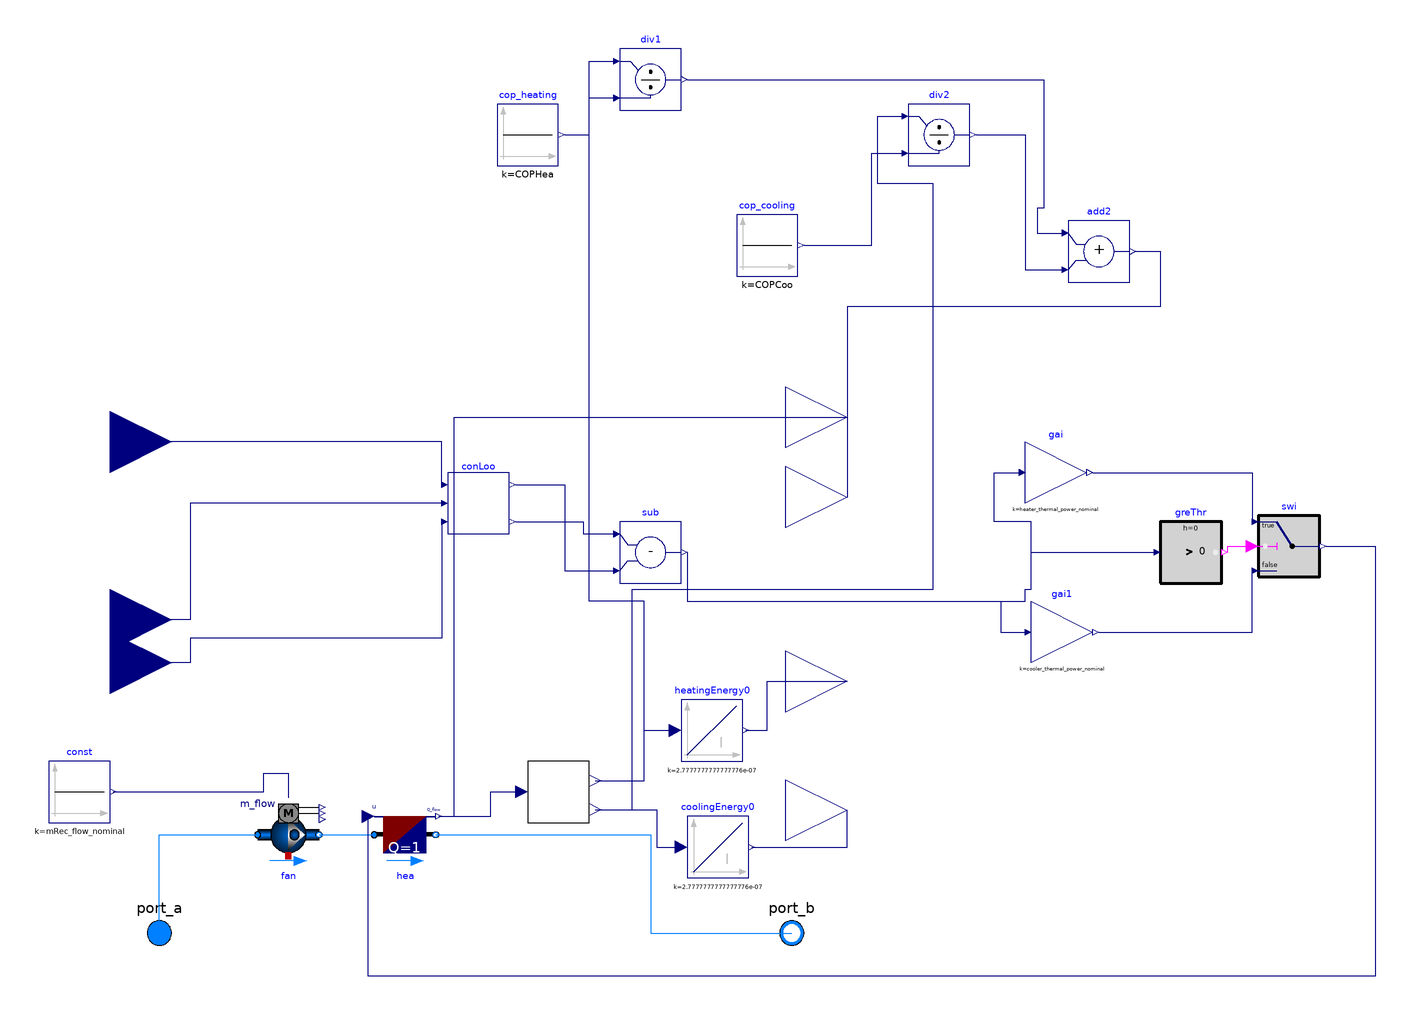

The component connection diagram of the Modelica model below, drawn from its own Placement and Line annotations.

model custom_air_conditioner

          package MediumAir = Buildings.Media.Air;
  package MediumWater = Buildings.Media.Water;
    package MediumPropyleneGlycol =
      Buildings.Media.Antifreeze.PropyleneGlycolWater (property_T=273.15+50, X_a=
            0.4);

  parameter Modelica.Units.SI.MassFlowRate mRec_flow_nominal=1
    "Nominal mass flow rate for recirculated air";



          parameter Real heater_thermal_power_nominal(unit="W")=550
    "Nominal heater power";
          parameter Real cooler_thermal_power_nominal(unit="W")=600
    "Nominal cooler power";
      parameter Real COPCoo=2.5
    "Coefficient of performance cooling";
          parameter Real COPHea=3.5
    "Coefficient of performance heating";
  Buildings.Fluid.Movers.FlowControlled_m_flow
                                     fan(
    redeclare package Medium = MediumAir,
    addPowerToMedium=false,
    m_flow_nominal=mRec_flow_nominal)
    "Fan"
    annotation (Placement(transformation(extent={{-72,-52},{-52,-32}})));
  Buildings.Fluid.HeatExchangers.HeaterCooler_u
                                hea(
    redeclare final package Medium = MediumAir,
    m_flow_nominal=mRec_flow_nominal,
    dp_nominal=200,
    show_T=true,
    Q_flow_nominal=1)
    "Ideal heater"
    annotation (Placement(transformation(extent={{-34,-52},{-14,-32}})));
  Modelica.Blocks.Sources.Constant const(k=mRec_flow_nominal)
    annotation (Placement(transformation(extent={{-140,-38},{-120,-18}})));
  Buildings.Controls.OBC.ASHRAE.G36.ThermalZones.ControlLoops conLoo(
    kCooCon=0.3,
    TiCooCon=300,
    kHeaCon=0.3,
    TiHeaCon=300)
    annotation (Placement(transformation(extent={{-10,56},{10,76}})));
  Controls.SeparateHeatingCoolingThermalEnergy     separateHeatingCoolingThermalEnergy
    annotation (Placement(transformation(extent={{16,-38},{36,-18}})));
  Modelica.Blocks.Continuous.Integrator coolingEnergy0(k=1/3600000)
    annotation (Placement(transformation(extent={{68,-56},{88,-36}})));
  Modelica.Blocks.Continuous.Integrator heatingEnergy0(k=1/3600000)
    annotation (Placement(transformation(extent={{66,-18},{86,2}})));
  Modelica.Blocks.Interfaces.RealInput ZAT annotation (Placement(transformation(
          extent={{-140,8},{-100,48}}),  iconTransformation(extent={{-140,8},{
            -100,48}})));
  Modelica.Blocks.Interfaces.RealOutput heatingEnergy annotation (Placement(
        transformation(extent={{100,-12},{140,28}}),iconTransformation(extent={{100,-12},
            {140,28}})));
  Modelica.Blocks.Interfaces.RealOutput coolingEnergy annotation (Placement(
        transformation(extent={{100,-54},{140,-14}}),iconTransformation(extent={{100,-54},
            {140,-14}})));
  Modelica.Fluid.Interfaces.FluidPort_a port_a(redeclare package Medium =
        MediumAir) annotation (Placement(transformation(extent={{-114,-84},{-94,
            -64}}), iconTransformation(extent={{-114,-84},{-94,-64}})));
  Modelica.Fluid.Interfaces.FluidPort_b port_b(redeclare package Medium =
        MediumAir) annotation (Placement(transformation(extent={{92,-84},{112,-64}}),
        iconTransformation(extent={{92,-84},{112,-64}})));
  Modelica.Blocks.Interfaces.RealOutput thermalPower annotation (Placement(
        transformation(extent={{100,74},{140,114}}), iconTransformation(extent={{100,68},
            {140,108}})));
  Modelica.Blocks.Interfaces.RealOutput electricPower annotation (Placement(
        transformation(extent={{100,48},{140,88}}), iconTransformation(extent={{100,28},
            {140,68}})));
  Modelica.Blocks.Interfaces.RealInput TCooSet annotation (Placement(
        transformation(extent={{-140,66},{-100,106}}), iconTransformation(
          extent={{-140,64},{-100,104}})));
  Modelica.Blocks.Interfaces.RealInput THeaSet annotation (Placement(
        transformation(extent={{-140,-6},{-100,34}}), iconTransformation(extent
          ={{-140,-44},{-100,-4}})));
  Buildings.Controls.OBC.CDL.Reals.Subtract sub
    annotation (Placement(transformation(extent={{46,40},{66,60}})));
  Buildings.Controls.OBC.CDL.Reals.GreaterThreshold
                                           greThr(t=0, h=0)
    annotation (Placement(transformation(extent={{222,40},{242,60}})));
  Buildings.Controls.OBC.CDL.Reals.Switch swi
    annotation (Placement(transformation(extent={{254,42},{274,62}})));
  Buildings.Controls.OBC.CDL.Reals.MultiplyByParameter gai(k=
        heater_thermal_power_nominal)
    annotation (Placement(transformation(extent={{178,66},{198,86}})));
  Buildings.Controls.OBC.CDL.Reals.MultiplyByParameter gai1(k=
        cooler_thermal_power_nominal)
    annotation (Placement(transformation(extent={{180,14},{200,34}})));
  Buildings.Controls.OBC.CDL.Reals.Sources.Constant cop_heating(final k=COPHea)
    "coefficient of performance"
    annotation (Placement(transformation(extent={{6,176},{26,196}})));
  Buildings.Controls.OBC.CDL.Reals.Sources.Constant cop_cooling(final k=COPCoo)
    "coefficient of performance"
    annotation (Placement(transformation(extent={{84,140},{104,160}})));
protected
  Buildings.Controls.OBC.CDL.Reals.Divide              div1
    annotation (Placement(transformation(extent={{46,194},{66,214}})));
protected
  Buildings.Controls.OBC.CDL.Reals.Divide              div2
    annotation (Placement(transformation(extent={{140,176},{160,196}})));
protected
  Buildings.Controls.OBC.CDL.Reals.Add                 add2
    "50% of setpoint"
    annotation (Placement(transformation(extent={{192,138},{212,158}})));
equation
  connect(fan.port_b,hea.port_a)
    annotation (Line(points={{-52,-42},{-34,-42}},
                                                color={0,127,255}));
  connect(const.y,fan. m_flow_in) annotation (Line(points={{-119,-28},{-70,-28},
          {-70,-22},{-62,-22},{-62,-30}},
                      color={0,0,127}));
  connect(hea.Q_flow, separateHeatingCoolingThermalEnergy.EffectiveThermalEnergy)
    annotation (Line(points={{-13,-36},{4,-36},{4,-28},{14,-28}},  color={0,0,127}));
  connect(separateHeatingCoolingThermalEnergy.HeatingThermalEnergy,
    heatingEnergy0.u) annotation (Line(points={{38,-24.4},{54,-24.4},{54,-8},{64,
          -8}},       color={0,0,127}));
  connect(separateHeatingCoolingThermalEnergy.CoolingThermalEnergy,
    coolingEnergy0.u) annotation (Line(points={{38,-33.8},{58,-33.8},{58,-46},{66,
          -46}},      color={0,0,127}));
  connect(conLoo.TZon, ZAT) annotation (Line(points={{-12,66},{-94,66},{-94,28},
          {-120,28}},color={0,0,127}));
  connect(coolingEnergy0.y, coolingEnergy) annotation (Line(points={{89,-46},{
          120,-46},{120,-34}},   color={0,0,127}));
  connect(heatingEnergy0.y, heatingEnergy) annotation (Line(points={{87,-8},{94,
          -8},{94,8},{120,8}},                                           color={
          0,0,127}));
  connect(port_a, fan.port_a) annotation (Line(points={{-104,-74},{-104,-42},{-72,
          -42}},           color={0,127,255}));
  connect(hea.port_b, port_b) annotation (Line(points={{-14,-42},{56,-42},{56,-74},
          {102,-74}},           color={0,127,255}));
  connect(port_b, port_b)
    annotation (Line(points={{102,-74},{102,-74}}, color={0,127,255}));
  connect(hea.Q_flow, thermalPower) annotation (Line(points={{-13,-36},{-8,-36},
          {-8,94},{120,94}}, color={0,0,127}));
  connect(conLoo.TCooSet, TCooSet)
    annotation (Line(points={{-12,72},{-12,86},{-120,86}}, color={0,0,127}));
  connect(conLoo.THeaSet, THeaSet) annotation (Line(points={{-12,60},{-12,22},{
          -94,22},{-94,14},{-120,14}}, color={0,0,127}));
  connect(conLoo.yHea, sub.u1) annotation (Line(points={{12,60},{34,60},{34,56},
          {44,56}}, color={0,0,127}));
  connect(conLoo.yCoo, sub.u2) annotation (Line(points={{12,72},{28,72},{28,44},
          {44,44}}, color={0,0,127}));
  connect(sub.y, greThr.u) annotation (Line(points={{68,50},{68,34},{178,34},{178,
          38},{180,38},{180,50},{220,50}}, color={0,0,127}));
  connect(greThr.y, swi.u2)
    annotation (Line(points={{244,50},{244,52},{252,52}}, color={255,0,255}));
  connect(sub.y, gai.u) annotation (Line(points={{68,50},{68,34},{178,34},{178,38},
          {180,38},{180,60},{168,60},{168,76},{176,76}}, color={0,0,127}));
  connect(sub.y, gai1.u) annotation (Line(points={{68,50},{68,34},{170,34},{170,
          24},{178,24}}, color={0,0,127}));
  connect(gai.y, swi.u1)
    annotation (Line(points={{200,76},{252,76},{252,60}}, color={0,0,127}));
  connect(gai1.y, swi.u3)
    annotation (Line(points={{202,24},{252,24},{252,44}}, color={0,0,127}));
  connect(swi.y, hea.u) annotation (Line(points={{276,52},{292,52},{292,-88},{-36,
          -88},{-36,-36}}, color={0,0,127}));
  connect(cop_heating.y,div1. u2)
    annotation (Line(points={{28,186},{36,186},{36,198},{44,198}},
                                                          color={0,0,127}));
  connect(separateHeatingCoolingThermalEnergy.HeatingThermalEnergy,div1. u1)
    annotation (Line(points={{38,-24.4},{54,-24.4},{54,34},{36,34},{36,210},{44,
          210}},          color={0,0,127}));
  connect(div1.y, add2.u1) annotation (Line(points={{68,204},{184,204},{184,162},
          {182,162},{182,154},{190,154}},
                      color={0,0,127}));
  connect(div2.y, add2.u2) annotation (Line(points={{162,186},{178,186},{178,142},
          {190,142}}, color={0,0,127}));
  connect(separateHeatingCoolingThermalEnergy.CoolingThermalEnergy,div2. u1)
    annotation (Line(points={{38,-33.8},{50,-33.8},{50,38},{148,38},{148,170},{130,
          170},{130,192},{138,192}},                                    color={0,
          0,127}));
  connect(cop_cooling.y,div2. u2) annotation (Line(points={{106,150},{128,150},{
          128,180},{138,180}},
                           color={0,0,127}));
  connect(add2.y, electricPower) annotation (Line(points={{214,148},{222,148},{222,
          130},{120,130},{120,68}},
                         color={0,0,127}));
  annotation (Icon(coordinateSystem(preserveAspectRatio=false)), Diagram(
        coordinateSystem(preserveAspectRatio=false)));
end custom_air_conditioner;